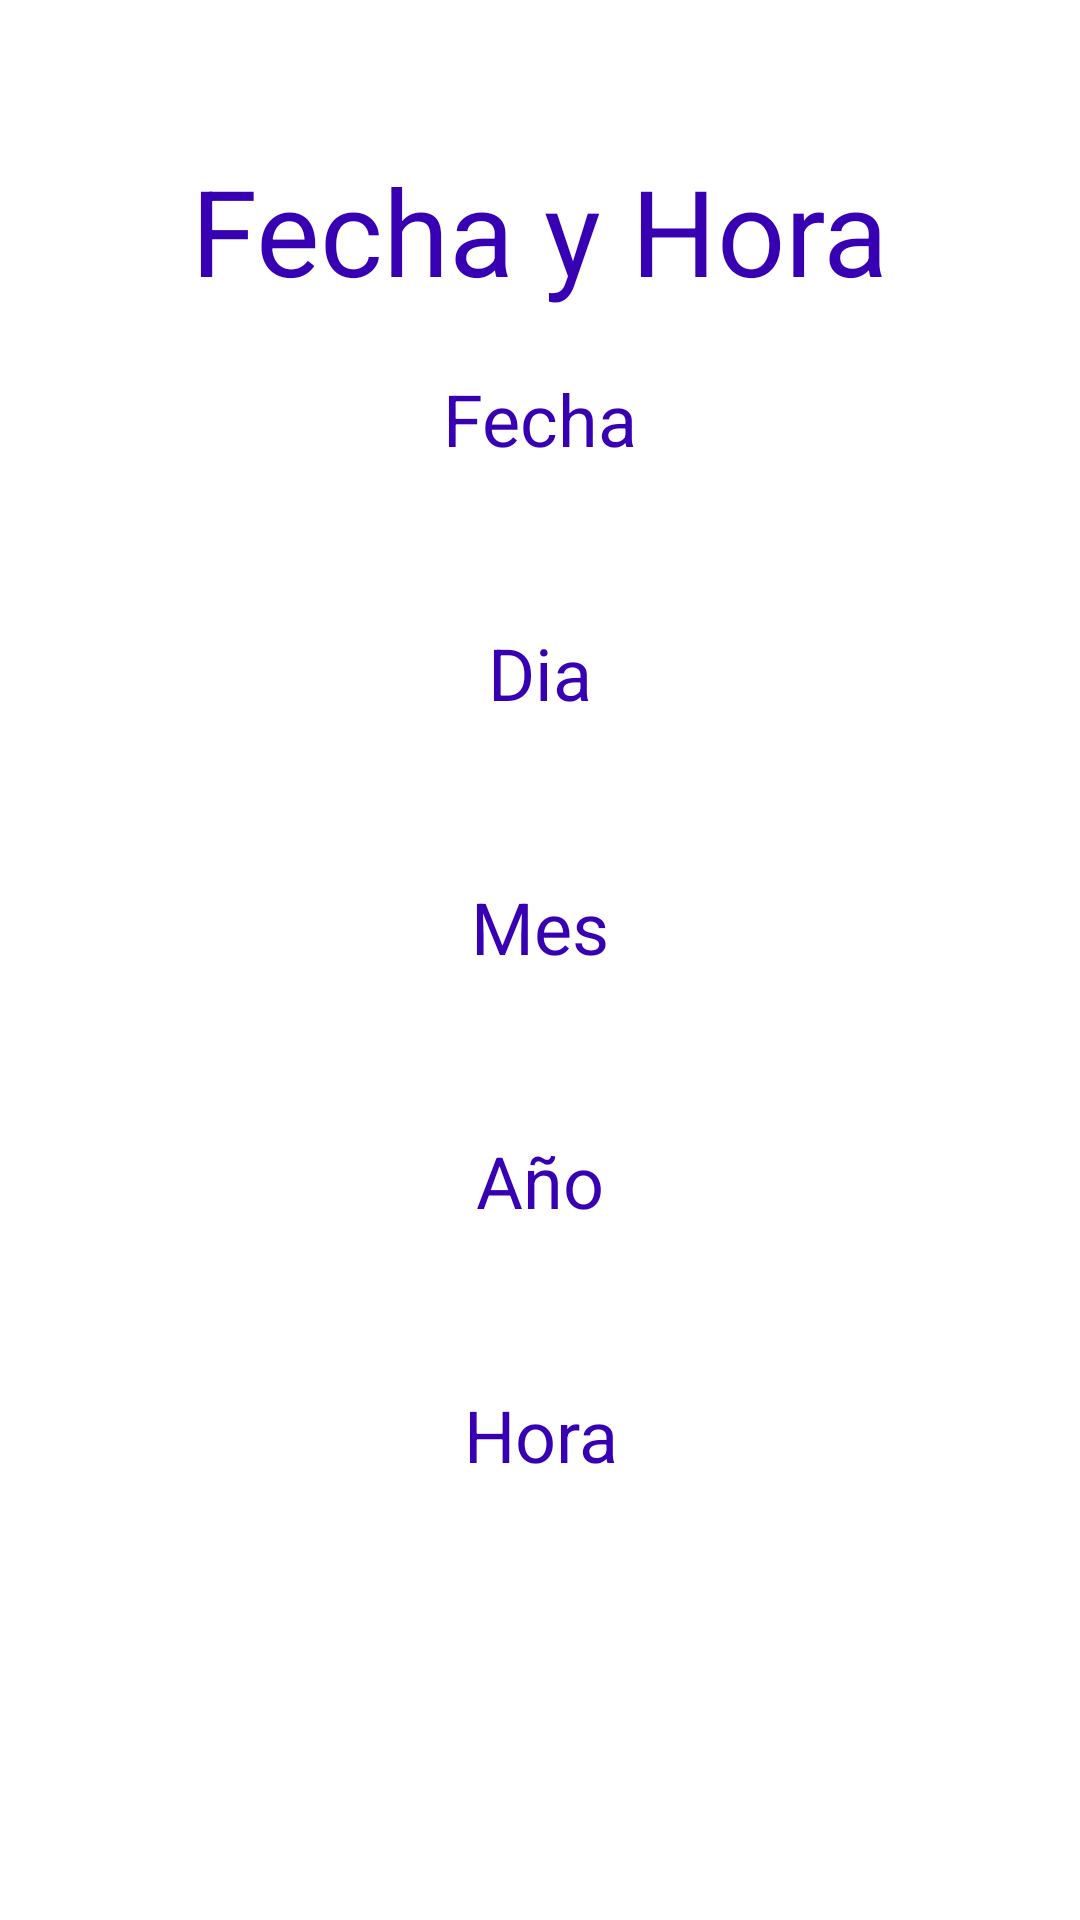

Layout XML and referenced resources for this Android screen:
<!-- AndroidManifest.xml: application theme Theme.ExamenU1 -->
<!-- res/layout/pestana1.xml -->
<?xml version="1.0" encoding="utf-8"?>
<FrameLayout xmlns:android="http://schemas.android.com/apk/res/android"
    xmlns:tools="http://schemas.android.com/tools"
    android:layout_width="match_parent"
    android:layout_height="match_parent"
    android:translationY="50dp"
    android:orientation="vertical"
    tools:context=".Pestana2">

<ScrollView
    android:layout_width="match_parent"

    android:layout_height="match_parent">

    <LinearLayout
        android:layout_width="match_parent"
        android:layout_height="match_parent"
        android:orientation="vertical">
        <TextView
            android:layout_width="wrap_content"
            android:layout_height="match_parent"
            android:textColor="@color/colorPrimaryDark"
            android:layout_gravity="center"
            android:textSize="40dp"
            android:text="Fecha y Hora"/>

        <TextView
            android:id="@+id/textView11"
            android:layout_width="match_parent"
            android:layout_height="wrap_content"
            android:layout_marginTop="20dp"
            android:text="Fecha"
            android:textAlignment="center"
            android:textColor="@color/colorPrimaryDark"
            android:textSize="24sp" />

        <TextView
            android:id="@+id/txtFecha"
            android:layout_width="match_parent"
            android:layout_height="wrap_content"
            android:textAlignment="center"
            android:textColor="@color/colorPrimaryDark"
            android:textSize="24sp" />

        <TextView
            android:id="@+id/textView13"
            android:layout_width="match_parent"
            android:layout_height="wrap_content"
            android:layout_marginTop="20dp"
            android:text="Dia"
            android:textAlignment="center"
            android:textColor="@color/colorPrimaryDark"
            android:textSize="24sp" />

        <TextView
            android:id="@+id/txtDia"
            android:layout_width="match_parent"
            android:layout_height="wrap_content"
            android:textAlignment="center"
            android:textColor="@color/colorPrimaryDark"
            android:textSize="24sp" />

        <TextView
            android:id="@+id/textView15"
            android:layout_width="match_parent"
            android:layout_height="wrap_content"
            android:layout_marginTop="20dp"
            android:text="Mes"
            android:textAlignment="center"
            android:textColor="@color/colorPrimaryDark"
            android:textSize="24sp" />

        <TextView
            android:id="@+id/txtMes"
            android:layout_width="match_parent"
            android:layout_height="wrap_content"
            android:textAlignment="center"
            android:textColor="@color/colorPrimaryDark"
            android:textSize="24sp" />

        <TextView
            android:id="@+id/textView17"
            android:layout_width="match_parent"
            android:layout_height="wrap_content"
            android:layout_marginTop="20dp"
            android:text="Año"
            android:textAlignment="center"
            android:textColor="@color/colorPrimaryDark"
            android:textSize="24sp" />

        <TextView
            android:id="@+id/txtAño"
            android:layout_width="match_parent"
            android:layout_height="wrap_content"
            android:textAlignment="center"
            android:textSize="24sp" />

        <TextView
            android:id="@+id/textView19"
            android:layout_width="match_parent"
            android:layout_height="wrap_content"
            android:layout_marginTop="20dp"
            android:text="Hora"
            android:textAlignment="center"
            android:textColor="@color/colorPrimaryDark"
            android:textSize="24sp" />

        <TextView
            android:id="@+id/txtHora"
            android:layout_width="match_parent"
            android:layout_height="wrap_content"
            android:textAlignment="center"
            android:textColor="@color/colorPrimaryDark"
            android:textSize="24sp" />


    </LinearLayout>


</ScrollView>
</FrameLayout>
<!-- resources referenced by this layout -->
<resources>
  <color name="colorPrimaryDark">#3700B3</color>
  <style name="Theme.ExamenU1" parent="Theme.MaterialComponents.DayNight.DarkActionBar">
          
          <item name="colorPrimary">#FFFFFF</item>
          <item name="colorPrimaryVariant">@color/black</item>
          <item name="colorOnPrimary">@color/white</item>
          
          <item name="colorSecondary">@color/dark_red</item>
          <item name="colorSecondaryVariant">@color/colorPrimaryDark</item>
          <item name="colorOnSecondary">@color/black</item>
          
          <item name="android:statusBarColor" tools:targetApi="l">?attr/colorPrimaryVariant</item>
          
      </style>
  <color name="black">#FF000000</color>
  <color name="white">#FFFFFFFF</color>
  <color name="dark_red">#B00020</color>
</resources>
